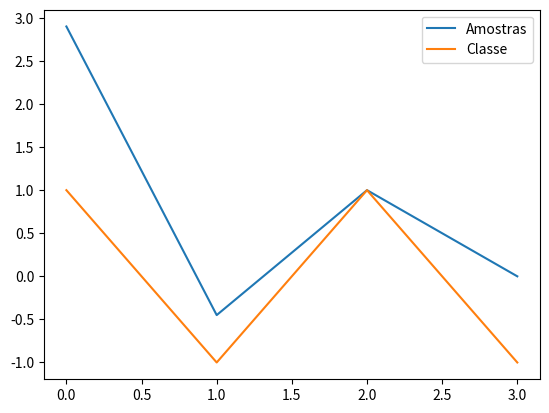

Recreate this plot in Python.
import pandas as pd
from collections import OrderedDict
import matplotlib.pyplot as plt

w1 = 0.45
w2 = 0.10
w0 = -1

x1 = [8, 1, 4, 2]
x2 = [3, 1, 2, 1]
f = []
classe = []

d1 = round(x1[0]*w1 + x2[0]*w2 + w0, 3)
d2 = round(x1[1]*w1 + x2[1]*w2 + w0, 3)
d3 = round(x1[2]*w1 + x2[2]*w2 + w0, 3)
d4 = round(x1[3]*w1 + x2[3]*w2 + w0, 3)

d = [d1, d2, d3, d4]

for i in d:
    if(i > 0.0):
        f.append(1)
        classe.append('A')
    else:
        f.append(-1)
        classe.append('B')


dados = OrderedDict({'Amostras': ['1','2', '3', '4'],
                    'X1': [x1[0], x1[1], x1[2], x1[3]],
                    'X2': [x2[0], x2[1], x2[2], x2[3]],
                    'd': [d[0], d[1], d[2], d[3]],
                    'f': [f[0], f[1], f[2], f[3]],
                    'Classe': [classe[0], classe[1], classe[2], classe[3]]
                    })

dataset = pd.DataFrame(dados)
print(dataset)

dadosGrafico = OrderedDict({'Amostras': [d[0], d[1], d[2], d[3]],
                            'Classe': [f[0], f[1], f[2], f[3]]
                           })

datasetGrafico = pd.DataFrame(dadosGrafico)
datasetGrafico.plot()
plt.show()
